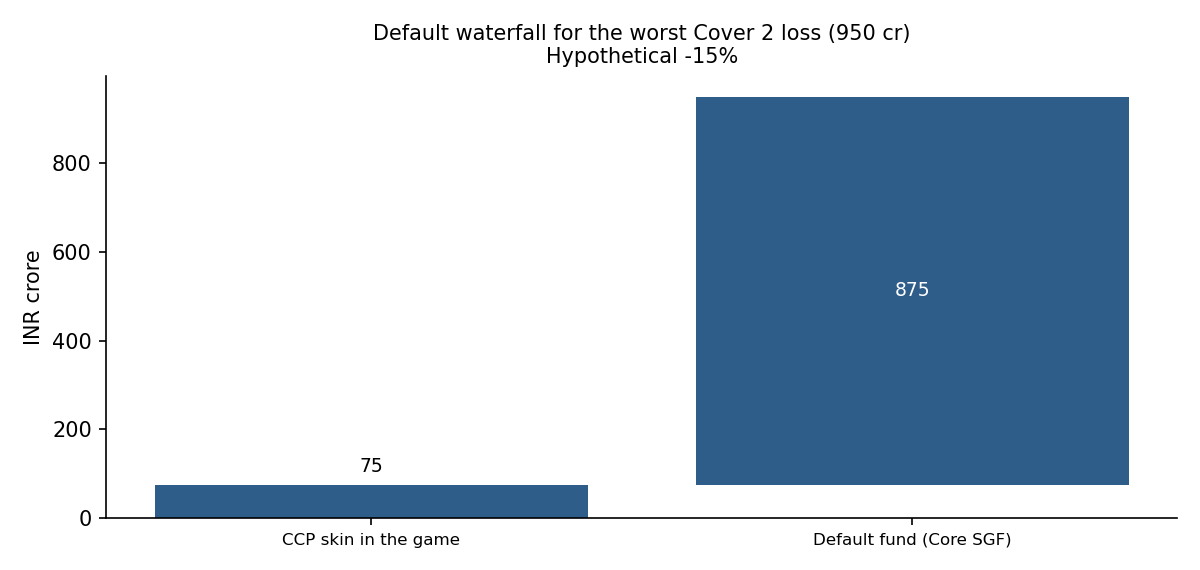

Values plotted in this chart, from the file beside it:
layer, size_cr, used_cr
CCP skin in the game, 75.0, 75.0
Default fund (Core SGF), 1500, 874.6
Remaining CCP resources, 1500, 0.0
Member assessment (capped), 300.0, 0.0
Payout haircut, , 0.0
